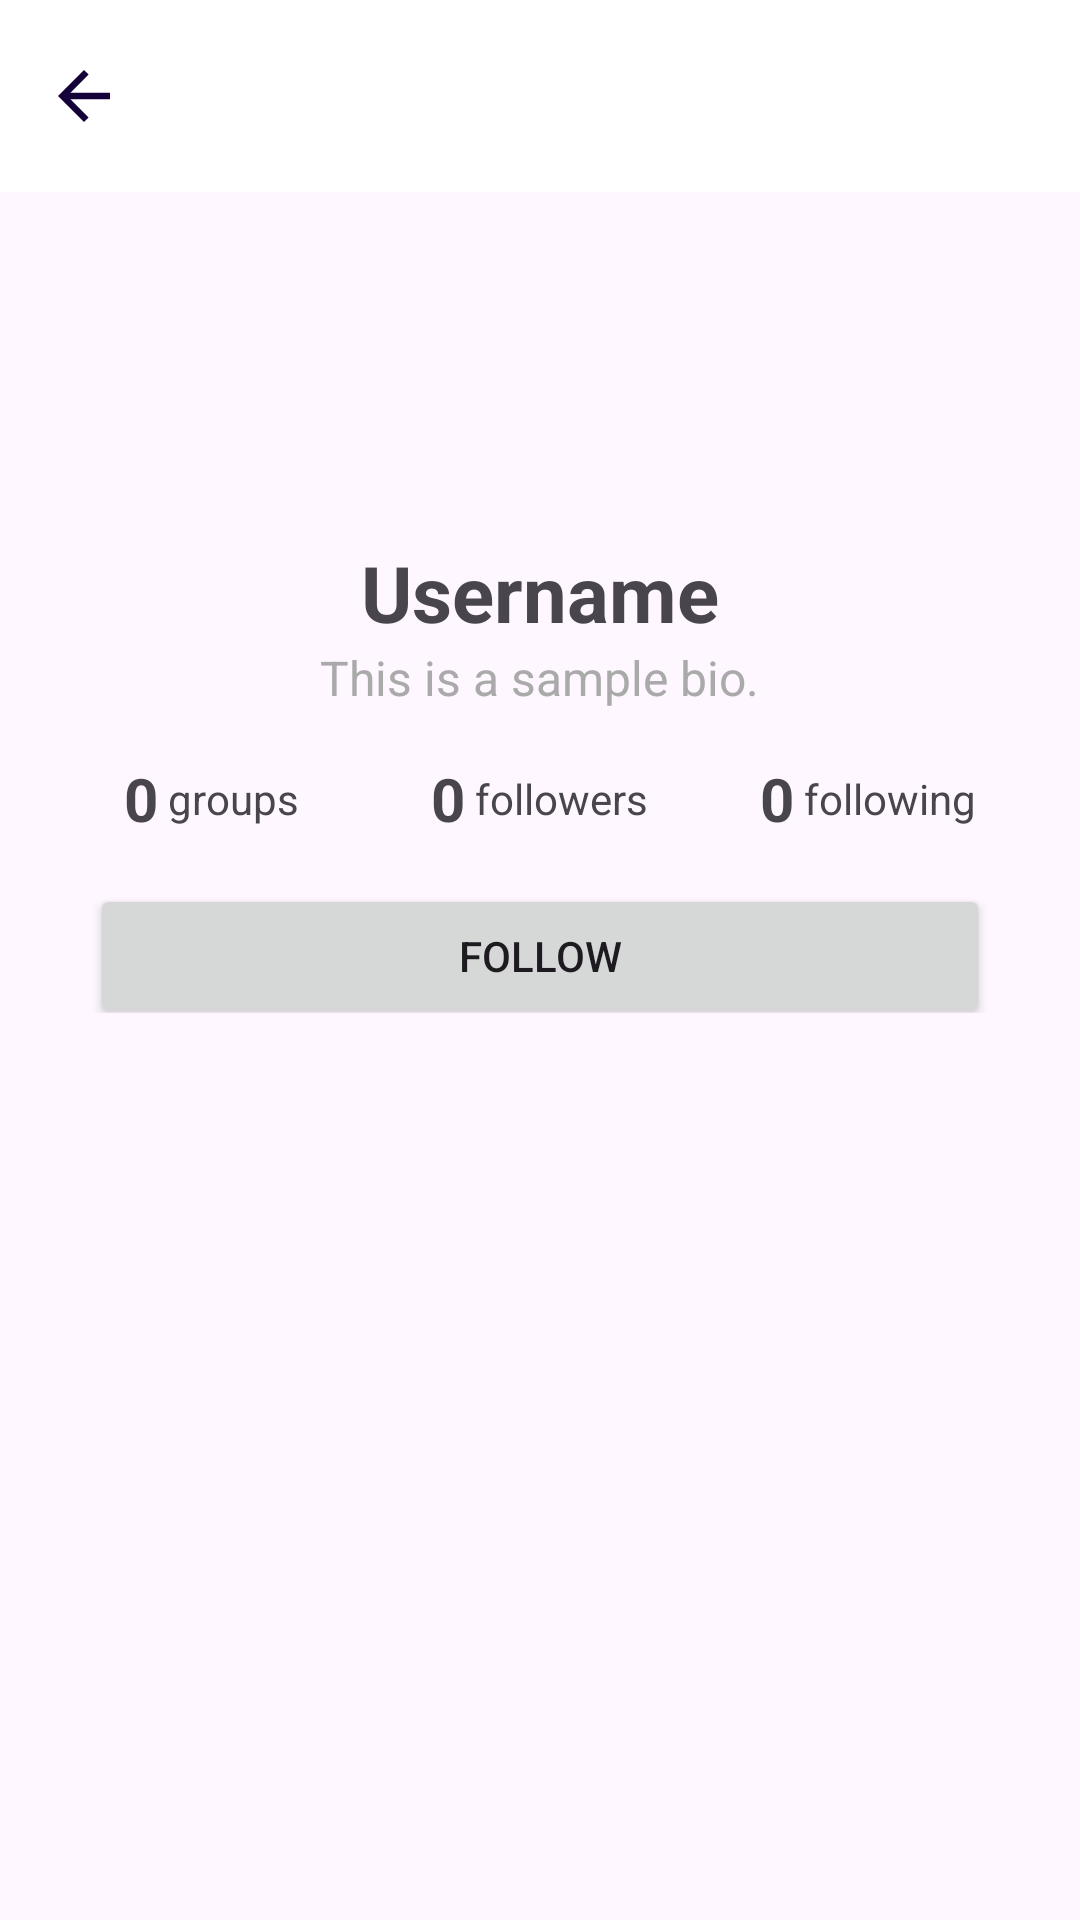

Produce the Android XML layout that renders to this screen, including the resource entries it uses.
<!-- AndroidManifest.xml: application theme Theme.Project01 -->
<!-- res/layout/fragment_user_profile.xml -->
<androidx.coordinatorlayout.widget.CoordinatorLayout xmlns:android="http://schemas.android.com/apk/res/android"
    xmlns:app="http://schemas.android.com/apk/res-auto"
    android:layout_width="match_parent"
    android:layout_height="match_parent">

    <com.google.android.material.appbar.AppBarLayout
        android:layout_width="match_parent"
        android:layout_height="wrap_content">

        <androidx.appcompat.widget.Toolbar
            android:id="@+id/profiletoobar"
            android:layout_width="match_parent"
            android:layout_height="?attr/actionBarSize"
            android:background="@color/white"
            android:theme="@style/ThemeOverlay.AppCompat.Dark.ActionBar"
            app:navigationIcon="@drawable/ic_arrovback"
            app:titleTextColor="@color/black" />
    </com.google.android.material.appbar.AppBarLayout>

    <androidx.core.widget.NestedScrollView
        android:layout_width="match_parent"
        android:layout_height="match_parent"
        app:layout_behavior="@string/appbar_scrolling_view_behavior">

        <LinearLayout
            android:layout_width="match_parent"
            android:layout_height="wrap_content"
            android:orientation="vertical"
            android:padding="16dp">

            <ImageView
                android:id="@+id/profileImageView"
                android:layout_width="100dp"
                android:layout_height="100dp"
                android:layout_gravity="center"
                android:background="@drawable/circle_background"
                android:src="@drawable/ic_user" />

            <TextView
                android:id="@+id/usernameTextView"
                android:layout_width="wrap_content"
                android:layout_height="wrap_content"
                android:layout_gravity="center"
                android:text="Username"
                android:textSize="26sp"
                android:textStyle="bold" />

            <TextView
                android:id="@+id/bioTextView"
                android:layout_width="wrap_content"
                android:layout_height="wrap_content"
                android:layout_gravity="center"
                android:text="This is a sample bio."
                android:textColor="@android:color/darker_gray"
                android:textSize="16sp" />

            <LinearLayout
                android:layout_width="match_parent"
                android:layout_height="wrap_content"
                android:layout_marginTop="16dp"
                android:gravity="center"
                android:orientation="horizontal">

                <LinearLayout
                    android:layout_width="0dp"
                    android:layout_height="wrap_content"
                    android:layout_weight="1"
                    android:gravity="center">

                    <TextView
                        android:id="@+id/groupCountTextView"
                        android:layout_width="wrap_content"
                        android:layout_height="wrap_content"
                        android:text="0"
                        android:textSize="20sp"
                        android:textStyle="bold" />

                    <TextView
                        android:layout_width="wrap_content"
                        android:layout_height="wrap_content"
                        android:text=" groups"
                        android:textSize="14sp" />
                </LinearLayout>

                <LinearLayout
                    android:id="@+id/clickfollower"
                    android:layout_width="0dp"
                    android:layout_height="wrap_content"
                    android:layout_weight="1"
                    android:gravity="center">

                    <TextView
                        android:id="@+id/followersCountTextView"
                        android:layout_width="wrap_content"
                        android:layout_height="wrap_content"
                        android:text="0"
                        android:textSize="20sp"
                        android:textStyle="bold" />

                    <TextView

                        android:layout_width="wrap_content"
                        android:layout_height="wrap_content"
                        android:text=" followers"
                        android:textSize="14sp" />
                </LinearLayout>

                <LinearLayout
                    android:id="@+id/followingClick"
                    android:layout_width="0dp"
                    android:layout_height="wrap_content"
                    android:layout_weight="1"
                    android:gravity="center">

                    <TextView
                        android:id="@+id/followingCountTextView"
                        android:layout_width="wrap_content"
                        android:layout_height="wrap_content"
                        android:text="0"
                        android:textSize="20sp"
                        android:textStyle="bold" />

                    <TextView

                        android:layout_width="wrap_content"
                        android:layout_height="wrap_content"
                        android:text=" following"
                        android:textSize="14sp" />
                </LinearLayout>

            </LinearLayout>

            <LinearLayout
                android:layout_width="match_parent"
                android:layout_height="wrap_content"
                android:gravity="center"
                android:orientation="horizontal">

                <Button
                    android:id="@+id/followButton"
                    android:layout_width="300dp"
                    android:layout_height="wrap_content"
                    android:layout_marginTop="10dp"
                    android:text="Follow"
                    android:theme="@style/Theme.Button" />

            </LinearLayout>

            <androidx.recyclerview.widget.RecyclerView
                android:id="@+id/group_recyclerview"
                android:layout_width="match_parent"
                android:layout_height="0dp"
                android:layout_marginTop="16dp"
                android:layout_weight="1"
                android:clipToPadding="false"
                android:padding="8dp" />
        </LinearLayout>
    </androidx.core.widget.NestedScrollView>
</androidx.coordinatorlayout.widget.CoordinatorLayout>
<!-- resources referenced by this layout -->
<resources>
  <color name="black">#FF000000</color>
  <color name="white">#FFFFFFFF</color>
  <!-- drawable ic_arrovback (drawable) -->
  <vector xmlns:android="http://schemas.android.com/apk/res/android"
      android:autoMirrored="true"
      android:height="26dp"
      android:tint="#130137"
      android:viewportHeight="24"
      android:viewportWidth="24"
      android:width="26dp">
        
      <path android:fillColor="@android:color/white"
  
          android:pathData="M20,11H7.83l5.59,-5.59L12,4l-8,8 8,8 1.41,-1.41L7.83,13H20v-2z"/>
      
  </vector>
  <style name="Theme.Button" parent="Theme.Project01">
  
          <item name="colorPrimary">@color/my_blue</item>
  
      </style>
  <style name="Theme.Project01" parent="Base.Theme.Project01" />
  <color name="my_blue">#130137</color>
  <style name="Base.Theme.Project01" parent="Theme.Material3.DayNight.NoActionBar">
          
      </style>
</resources>
